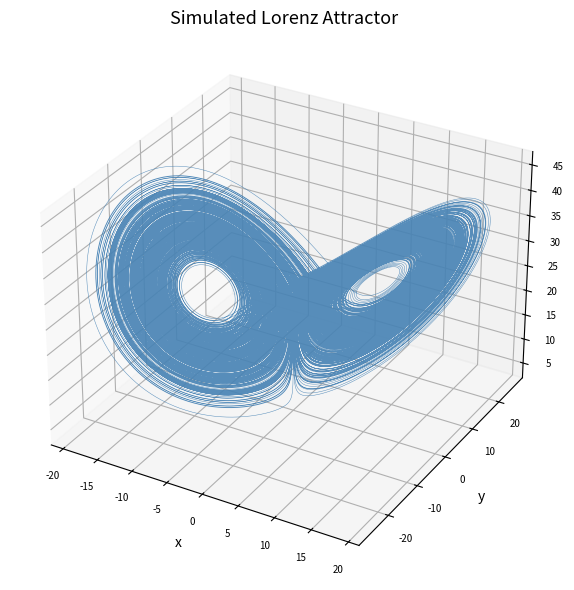
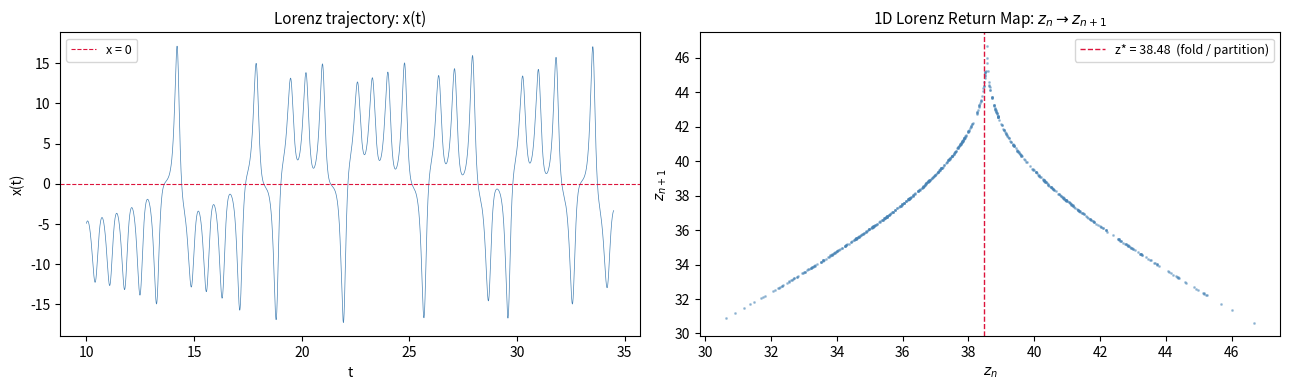

Here is the Python script that generated these plots, in order:
"""
Periodic Orbit Detection in the Lorenz Attractor
via Symbolic Dynamics and Kneading Sequences

Author : Rafael Hasanov
Thesis : An Algorithm for Detecting and Encoding Periodic Orbits
         in the Lorenz Attractor Using Kneading Sequences
         and Symbolic Dynamics
Date   : May 2026

Pipeline
--------
Stage 1  Simulate the Lorenz system (adaptive RK45, tight tolerances).
Stage 2  Encode the trajectory using the Poincare return map:
         at each local maximum of z, record L if z_n < z* else R,
         where z* is the fold point of the 1D Lorenz map (~38.51).
Stage 3  Detect candidate periodic orbits as repeating symbolic blocks.
Stage 4  Compute the kneading bound: the maximum run of a single symbol
         observed in a long reference trajectory (empirical kneading
         invariant of the 1D Lorenz map).
Stage 5  Validate each candidate: accept iff the maximum run of any symbol
         in every cyclic shift of the block does not exceed the bound.
"""

import os

import numpy as np
import matplotlib.pyplot as plt
from scipy.integrate import solve_ivp
import pandas as pd
from collections import Counter

# ============================================================
# 0.  System Parameters
# ============================================================
SIGMA  = 10.0
RHO    = 28.0
BETA   = 8.0 / 3.0

# Fold point of the 1D Lorenz return map.
# Determined empirically; see estimate_fold_point().
Z_FOLD = 38.51


def lorenz(t, state):
    """Right-hand side of the Lorenz ODE system."""
    x, y, z = state
    return [
        SIGMA * (y - x),
        x * (RHO - z) - y,
        x * y - BETA * z,
    ]


# ============================================================
# Stage 1 -- Simulation
# ============================================================
def simulate_lorenz(
    initial_state,
    t_end=500.0,
    n_points=250_000,
    transient_cutoff=10.0,
):
    """
    Integrate the Lorenz system and discard the transient.

    Parameters
    ----------
    initial_state    : list [x0, y0, z0]
    t_end            : float   end time
    n_points         : int     number of time-evaluation points
    transient_cutoff : float   discard all t < transient_cutoff

    Returns
    -------
    x, y, z : numpy 1-D arrays (post-transient only)
    """
    t_eval = np.linspace(0.0, t_end, n_points)

    sol = solve_ivp(
        lorenz,
        (0.0, t_end),
        initial_state,
        method="RK45",
        t_eval=t_eval,
        rtol=1e-11,
        atol=1e-13,
    )

    if not sol.success:
        raise RuntimeError(f"ODE solver failed: {sol.message}")

    mask = sol.t >= transient_cutoff
    return sol.y[0][mask], sol.y[1][mask], sol.y[2][mask]


# ============================================================
# Stage 2 -- Poincare Map and Symbolic Encoding
# ============================================================
def get_poincare_z(x, y, z):
    """
    Return z-values at each local maximum of z(t).

    A local maximum of z satisfies dz/dt = 0 from above:
        dz/dt = x*y - beta*z  changes from + to -

    Each such event is one crossing of the Poincare section and
    corresponds to exactly one full lobe visit by the trajectory.

    Returns
    -------
    numpy array of z values at successive Poincare crossings
    """
    dz = x * y - BETA * z
    zc = []
    for i in range(1, len(dz)):
        if dz[i - 1] > 0.0 and dz[i] <= 0.0:
            zc.append(z[i])
    return np.array(zc)


def estimate_fold_point(x, y, z):
    """
    Estimate the fold point z* of the 1D Lorenz return map.

    The 1D map f: z_n -> z_{n+1} has a single maximum (fold) at z*.
    We locate z* by binning the map and finding the bin with the
    highest average image value.

    Returns
    -------
    z_fold : float
    """
    zc   = get_poincare_z(x, y, z)
    z_n  = zc[:-1]
    z_n1 = zc[1:]

    bins = np.percentile(z_n, np.linspace(0, 100, 40))
    best_z, best_img = float(z_n.mean()), -np.inf

    for i in range(len(bins) - 1):
        mask = (z_n >= bins[i]) & (z_n < bins[i + 1])
        if mask.sum() > 2:
            avg = float(z_n1[mask].mean())
            if avg > best_img:
                best_img = avg
                best_z   = float(z_n[mask].mean())

    return best_z


def encode_poincare(z_crossings, z_fold):
    """
    Encode a Poincare crossing sequence as a symbolic L/R string.

    Partition rule (Sparrow 1982, Chapter 3):
        z_n < z*  ->  L   (ascending branch of 1D map)
        z_n >= z* ->  R   (descending branch of 1D map)

    Parameters
    ----------
    z_crossings : array-like   z-values at Poincare crossings
    z_fold      : float        fold point z*

    Returns
    -------
    str  over {'L', 'R'}
    """
    return "".join("L" if z < z_fold else "R" for z in z_crossings)


# ============================================================
# Stage 3 -- Candidate Detection
# ============================================================
def find_repeating_blocks(sequence, min_period=2, max_period=8, min_count=5):
    """
    Detect candidate periodic orbits as repeating symbolic blocks.

    For each block length p, slide a window of width p across the
    sequence and count occurrences. Retain blocks that appear at
    least min_count times.

    Parameters
    ----------
    sequence   : str   symbolic sequence over {'L', 'R'}
    min_period : int
    max_period : int
    min_count  : int   minimum occurrences to retain as a candidate

    Returns
    -------
    list of dict  (block, period, occurrences) sorted by occurrences DESC
    """
    candidates = []
    seen       = set()

    for p in range(min_period, max_period + 1):
        counts = Counter(
            sequence[i : i + p] for i in range(len(sequence) - p + 1)
        )
        for block, count in counts.items():
            if count >= min_count and block not in seen:
                seen.add(block)
                candidates.append({"block": block, "period": p,
                                    "occurrences": count})

    candidates.sort(key=lambda d: (-d["occurrences"], d["period"]))
    return candidates


# ============================================================
# Stage 4 -- Kneading Bound
# ============================================================
def compute_kneading_bound(x, y, z, z_fold):
    """
    Compute the kneading admissibility bound.

    The kneading invariant of the 1D Lorenz map (Milnor & Thurston
    1988; Sparrow 1982 §3) determines the maximum number of
    consecutive identical symbols any admissible sequence may contain.
    Sequences whose cyclic shifts contain a longer run correspond to
    trajectories that would need to cross the fold point, which is
    topologically forbidden.

    We compute this bound empirically as the maximum run of a single
    symbol observed in a long reference trajectory on the attractor.

    Parameters
    ----------
    x, y, z : numpy arrays from simulate_lorenz
    z_fold  : float  fold point of the 1D map

    Returns
    -------
    max_run : int   kneading admissibility bound
    """
    zc  = get_poincare_z(x, y, z)
    seq = encode_poincare(zc, z_fold)

    if not seq:
        return 8  # safe fallback

    max_run = cur = 1
    for i in range(1, len(seq)):
        if seq[i] == seq[i - 1]:
            cur    += 1
            max_run = max(max_run, cur)
        else:
            cur = 1

    return max_run


# ============================================================
# Stage 5 -- Kneading Validation
# ============================================================
def _max_run(s):
    """Maximum length of any run of a single symbol in string s."""
    if not s:
        return 0
    mx = cur = 1
    for i in range(1, len(s)):
        cur = cur + 1 if s[i] == s[i - 1] else 1
        mx  = max(mx, cur)
    return mx


def validate_candidate(block, kneading_bound):
    """
    Apply the kneading admissibility condition to a symbolic block.

    A block b = b_1 ... b_p is admissible iff for every cyclic shift
    sigma^k(b), the maximum run of any symbol in the periodic
    extension (sigma^k(b))^inf does not exceed the kneading bound.

    The cyclic-shift check is required because a periodic orbit is a
    closed loop: any point along the orbit is a valid starting symbol,
    so all p rotations of the block must be individually admissible.

    Parameters
    ----------
    block           : str   symbolic block over {'L', 'R'}
    kneading_bound  : int

    Returns
    -------
    'accepted' or 'rejected'
    """
    p = len(block)
    for i in range(p):
        shift    = block[i:] + block[:i]
        extended = shift * 4          # 4 repetitions captures all wrap-around runs
        if _max_run(extended) > kneading_bound:
            return "rejected"
    return "accepted"


# ============================================================
# Full Pipeline
# ============================================================
def run_pipeline(
    initial_state=(1.0, 1.0, 1.0),
    t_end=500.0,
    n_points=250_000,
    min_period=2,
    max_period=8,
    min_count=5,
):
    """
    Run all five stages and return the validated results.

    Returns
    -------
    df         : pandas DataFrame   results table
    x, y, z    : numpy arrays       simulated trajectory
    zc         : numpy array        z-values at Poincare crossings
    sequence   : str                symbolic sequence
    z_fold     : float              estimated fold point
    kn_bound   : int                kneading bound
    """
    # -- Stage 1 --
    print("Stage 1: Simulating Lorenz system ...")
    x, y, z = simulate_lorenz(initial_state, t_end=t_end, n_points=n_points)
    print(f"         {len(x):,} points (post-transient)")

    # -- Stage 2 --
    print("Stage 2: Poincare map encoding ...")
    z_fold = estimate_fold_point(x, y, z)
    zc     = get_poincare_z(x, y, z)
    seq    = encode_poincare(zc, z_fold)
    print(f"         Fold point z* = {z_fold:.4f}")
    print(f"         Poincare crossings     : {len(zc)}")
    print(f"         Symbolic sequence length : {len(seq)}")
    print(f"         First 60 symbols       : {seq[:60]}")

    # -- Stage 3 --
    print("Stage 3: Detecting repeating blocks ...")
    candidates = find_repeating_blocks(seq, min_period, max_period, min_count)
    print(f"         {len(candidates)} candidate(s) found")

    # -- Stage 4 --
    print("Stage 4: Computing kneading bound ...")
    kn_bound = compute_kneading_bound(x, y, z, z_fold)
    print(f"         Kneading bound = {kn_bound}")

    # -- Stage 5 --
    print("Stage 5: Validating candidates ...")
    rows = []
    for c in candidates:
        status = validate_candidate(c["block"], kn_bound)
        rows.append({
            "Block"          : c["block"],
            "Symbolic Period": c["period"],
            "Occurrences"    : c["occurrences"],
            "Max Run"        : _max_run(c["block"] * 4),
            "Status"         : status,
        })

    df = pd.DataFrame(rows)
    return df, x, y, z, zc, seq, z_fold, kn_bound


# ============================================================
# Output helpers
# ============================================================
def print_results(df, kn_bound):
    sep  = "=" * 68
    cols = ["Block", "Symbolic Period", "Occurrences", "Max Run", "Status"]
    acc  = df[df["Status"] == "accepted"]
    rej  = df[df["Status"] == "rejected"]

    print(f"\n{sep}")
    print("  VALIDATED PERIODIC ORBIT CANDIDATES")
    print(f"  Kneading bound (max admissible run) = {kn_bound}")
    print(sep)

    if not acc.empty:
        print(f"\n  ACCEPTED  ({len(acc)}):\n")
        print(acc[cols].to_string(index=False))

    if not rej.empty:
        print(f"\n  REJECTED  ({len(rej)}):\n")
        print(rej[cols].head(20).to_string(index=False))
        if len(rej) > 20:
            print(f"  ... and {len(rej)-20} more rejected blocks")

    print(f"\n{sep}\n")


def plot_attractor(x, y, z, path="results/lorenz_attractor.png"):
    fig = plt.figure(figsize=(8, 6))
    ax  = fig.add_subplot(111, projection="3d")
    ax.plot(x, y, z, linewidth=0.35, color="steelblue", alpha=0.9)
    ax.set_title("Simulated Lorenz Attractor", fontsize=13)
    ax.set_xlabel("x"); ax.set_ylabel("y"); ax.set_zlabel("z")
    ax.tick_params(labelsize=7)
    plt.tight_layout()
    plt.savefig(path, dpi=200)
    plt.close()
    print(f"  Saved: {path}")


def plot_return_map(x, y, z, zc, z_fold, path="results/return_map.png"):
    """Plot x(t) time series and the 1D Lorenz return map side by side."""
    fig, axes = plt.subplots(1, 2, figsize=(13, 4))

    # Left panel: x(t) snippet
    n_show = min(len(x), 12_000)
    t_show = np.linspace(10, 10 + 500 * n_show / len(x), n_show)
    axes[0].plot(t_show, x[:n_show], linewidth=0.5, color="steelblue")
    axes[0].axhline(0, color="crimson", linewidth=0.8, linestyle="--",
                    label="x = 0")
    axes[0].set_title("Lorenz trajectory: x(t)", fontsize=11)
    axes[0].set_xlabel("t"); axes[0].set_ylabel("x(t)")
    axes[0].legend(fontsize=9)

    # Right panel: 1D return map z_n -> z_{n+1}
    z_n  = zc[:-1]; z_n1 = zc[1:]
    axes[1].scatter(z_n, z_n1, s=1.2, color="steelblue", alpha=0.4)
    axes[1].axvline(z_fold, color="crimson", linewidth=1.0, linestyle="--",
                    label=f"z* = {z_fold:.2f}  (fold / partition)")
    axes[1].set_title(r"1D Lorenz Return Map: $z_n \to z_{n+1}$", fontsize=11)
    axes[1].set_xlabel(r"$z_n$"); axes[1].set_ylabel(r"$z_{n+1}$")
    axes[1].legend(fontsize=9)

    plt.tight_layout()
    plt.savefig(path, dpi=200)
    plt.close()
    print(f"  Saved: {path}")


# ============================================================
# Entry Point
# ============================================================
if __name__ == "__main__":

    df, x, y, z, zc, seq, z_fold, kn_bound = run_pipeline(
        initial_state = (1.0, 1.0, 1.0),
        t_end         = 500.0,
        n_points      = 250_000,
        min_period    = 2,
        max_period    = 8,
        min_count     = 5,
    )

    print_results(df, kn_bound)

    os.makedirs("results", exist_ok=True)
    df.to_csv("results/validated_candidates.csv", index=False)
    print("  Full table saved to: results/validated_candidates.csv")

    print("\nGenerating figures ...")
    plot_attractor(x, y, z)
    plot_return_map(x, y, z, zc, z_fold)

    print("\nDone.")
